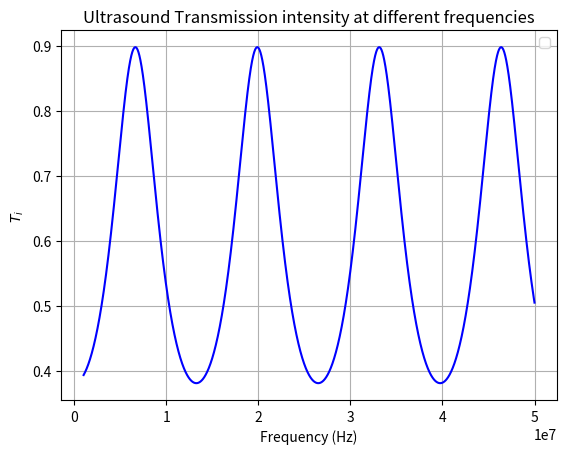

Here is the Python script that generated this plot:
# -*- coding: utf-8 -*-
"""
Created on Tue Nov 13 08:38:43 2018

[redacted]
"""

import numpy as np
import matplotlib.pyplot as plt
#constants
r1 = 12.9*10**6
r2 = 3.2*10**6
r3 = 1.54*10**6
f = 1
c = 2650
L = .0001

#Define acoustic pressure amplitudes
def T(f):
    first_term = 2+((r3/r1)+(r1/r3))*(np.cos((2*np.pi*f*L)/c))**2
    second_term = ((r2**2/(r1*r3))+((r1*r3)/r2**2))*(np.sin((2*np.pi*f*L)/c))**2
    return 4/(first_term + second_term)
f_values = np.linspace(1*10**6, 50*10**6, 1000000)
#plt.ylim(.89,.91)
#plt.xlim(4.5*10**7, 4.7*10**7)

#Plotting
fig = plt.figure(1)

my_fig = fig.add_subplot(1,1,1)
my_fig.grid(True)
plt.plot(f_values, T(f_values), color = 'blue')
my_fig.set_xlabel('Frequency (Hz)')
my_fig.set_ylabel('$T_i$')
my_fig.set_title('Ultrasound Transmission intensity at different frequencies')
plt.legend(loc='best')
plt.savefig('Q2PartB.png', dpi=300)
